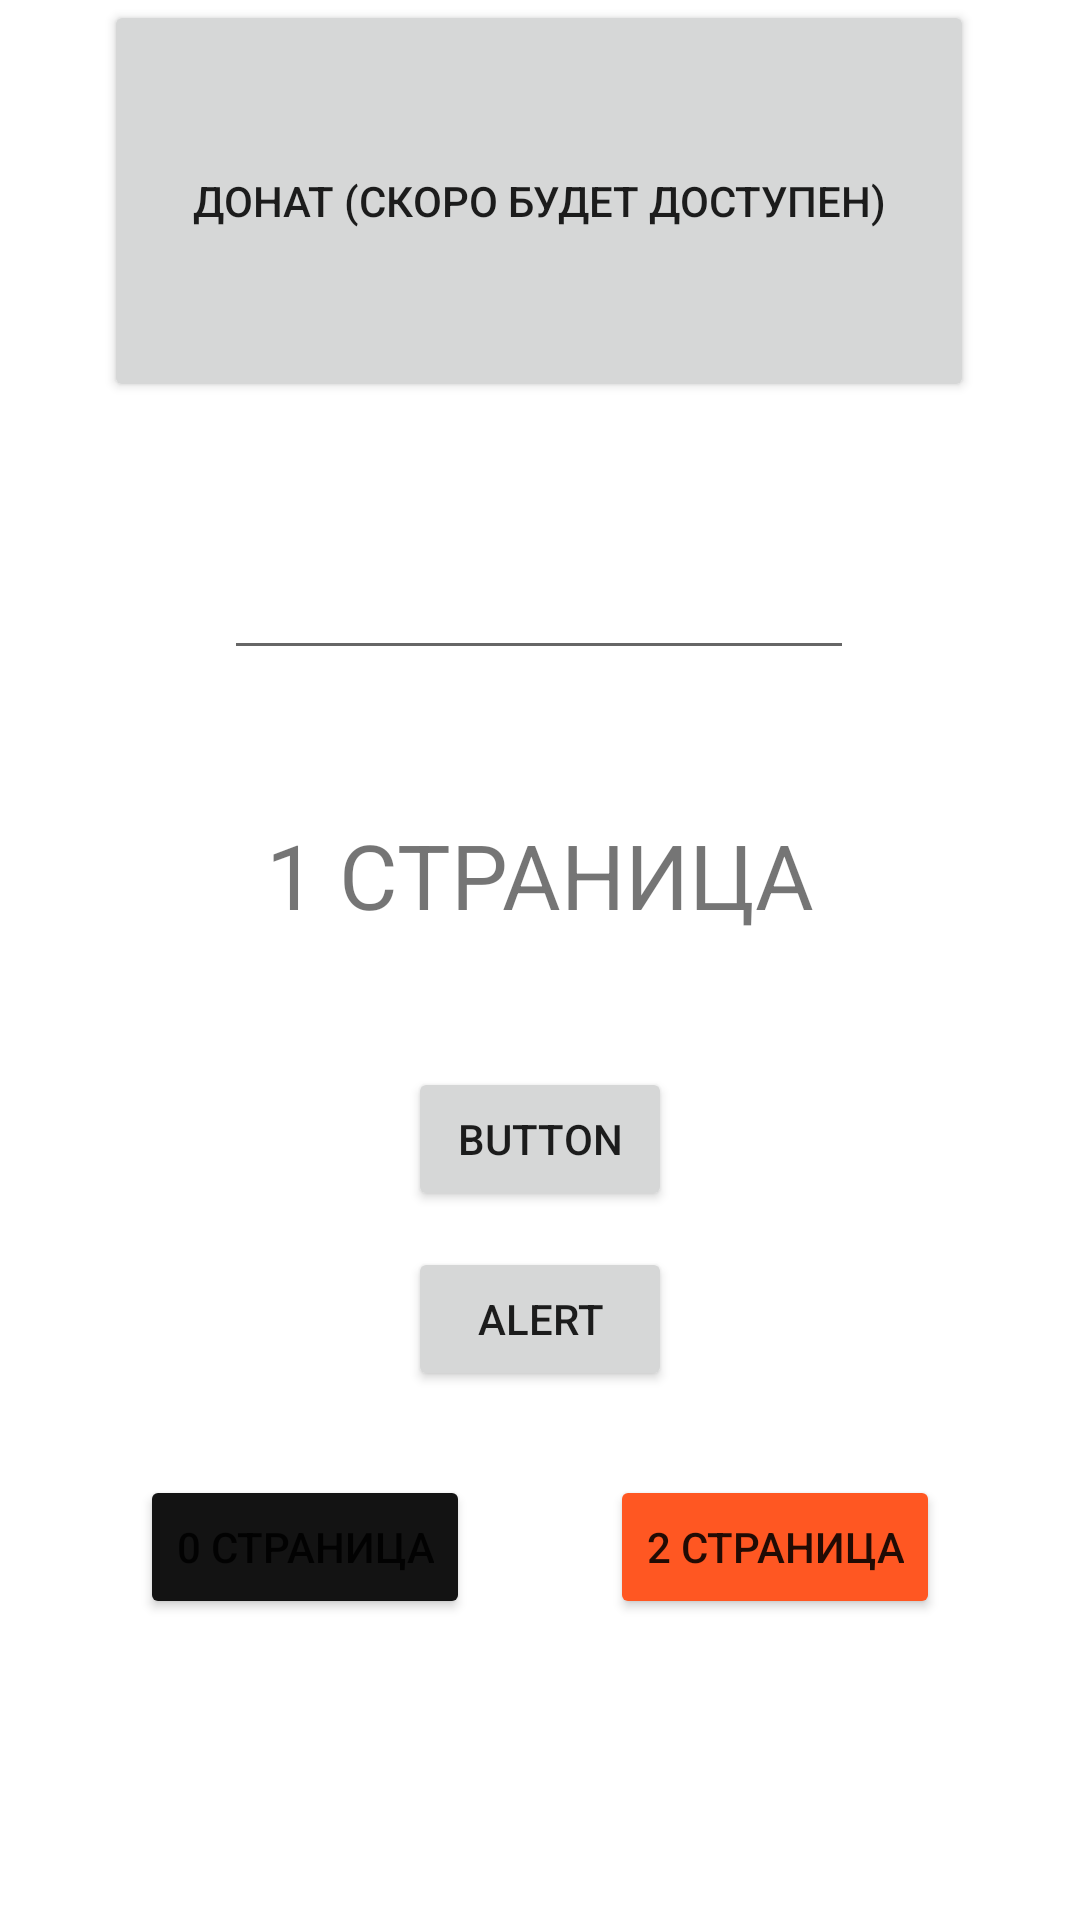

Write the Android layout XML for this screen, with the resource values it uses.
<!-- AndroidManifest.xml: application theme Theme.PZ0001 -->
<!-- res/layout/activity_main.xml -->
<?xml version="1.0" encoding="utf-8"?>
<androidx.constraintlayout.widget.ConstraintLayout xmlns:android="http://schemas.android.com/apk/res/android"
    xmlns:app="http://schemas.android.com/apk/res-auto"
    xmlns:tools="http://schemas.android.com/tools"
    android:layout_width="match_parent"
    android:layout_height="match_parent"
    tools:context=".MainActivity">

    <Button
        android:id="@+id/button2"
        android:layout_width="wrap_content"
        android:layout_height="wrap_content"
        android:layout_marginTop="88dp"
        android:text="2 страница"
        app:backgroundTint="#FF5722"
        app:layout_constraintEnd_toEndOf="parent"
        app:layout_constraintHorizontal_bias="0.5"
        app:layout_constraintStart_toEndOf="@+id/button1"
        app:layout_constraintTop_toBottomOf="@+id/button" />

    <Button
        android:id="@+id/button1"
        android:layout_width="wrap_content"
        android:layout_height="wrap_content"
        android:layout_marginTop="88dp"
        android:text="0 страница"
        app:backgroundTint="#131313"
        app:layout_constraintEnd_toStartOf="@+id/button2"
        app:layout_constraintHorizontal_bias="0.5"
        app:layout_constraintStart_toStartOf="parent"
        app:layout_constraintTop_toBottomOf="@+id/button" />

    <TextView
        android:id="@+id/textView"
        android:layout_width="wrap_content"
        android:layout_height="wrap_content"
        android:layout_marginTop="48dp"
        android:text="1 СТРАНИЦА"
        android:textSize="30sp"
        app:layout_constraintEnd_toEndOf="parent"
        app:layout_constraintStart_toStartOf="parent"
        app:layout_constraintTop_toBottomOf="@+id/editText" />

    <Button
        android:id="@+id/button3"
        android:layout_width="290dp"
        android:layout_height="134dp"
        android:text="ДОНАТ (СКОРО БУДЕТ ДОСТУПЕН)"
        app:layout_constraintEnd_toEndOf="parent"
        app:layout_constraintHorizontal_bias="0.495"
        app:layout_constraintStart_toStartOf="parent"
        tools:layout_editor_absoluteY="66dp" />

    <Button
        android:id="@+id/button"
        android:layout_width="wrap_content"
        android:layout_height="wrap_content"
        android:layout_marginTop="44dp"
        android:text="Button"
        app:layout_constraintEnd_toEndOf="parent"
        app:layout_constraintStart_toStartOf="parent"
        app:layout_constraintTop_toBottomOf="@+id/textView" />

    <Button
        android:id="@+id/button4"
        android:layout_width="wrap_content"
        android:layout_height="wrap_content"
        android:layout_marginTop="104dp"
        android:text="Alert"
        app:layout_constraintEnd_toEndOf="parent"
        app:layout_constraintStart_toStartOf="parent"
        app:layout_constraintTop_toBottomOf="@+id/textView" />

    <EditText
        android:id="@+id/editText"
        android:layout_width="wrap_content"
        android:layout_height="wrap_content"
        android:layout_marginTop="48dp"
        android:ems="10"
        android:inputType="textPassword"
        android:textColor="#FF0000"
        app:layout_constraintEnd_toEndOf="parent"
        app:layout_constraintHorizontal_bias="0.497"
        app:layout_constraintStart_toStartOf="parent"
        app:layout_constraintTop_toBottomOf="@+id/button3" />

</androidx.constraintlayout.widget.ConstraintLayout>
<!-- resources referenced by this layout -->
<resources>
  <style name="Theme.PZ0001" parent="Theme.MaterialComponents.DayNight.DarkActionBar">
          
          <item name="colorPrimary">@color/purple_500</item>
          <item name="colorPrimaryVariant">@color/purple_700</item>
          <item name="colorOnPrimary">@color/white</item>
          
          <item name="colorSecondary">@color/teal_200</item>
          <item name="colorSecondaryVariant">@color/teal_700</item>
          <item name="colorOnSecondary">@color/black</item>
          
          <item name="android:statusBarColor" tools:targetApi="l">?attr/colorPrimaryVariant</item>
          
      </style>
  <!-- not gathered from this repository: default colours our renderer supplied (Android Studio template values) -->
  <color name="purple_500">#FF6200EE</color>
  <color name="purple_700">#FF3700B3</color>
  <color name="teal_200">#FF03DAC5</color>
  <color name="teal_700">#FF018786</color>
  <color name="black">#FF000000</color>
  <color name="white">#FFFFFFFF</color>
</resources>
